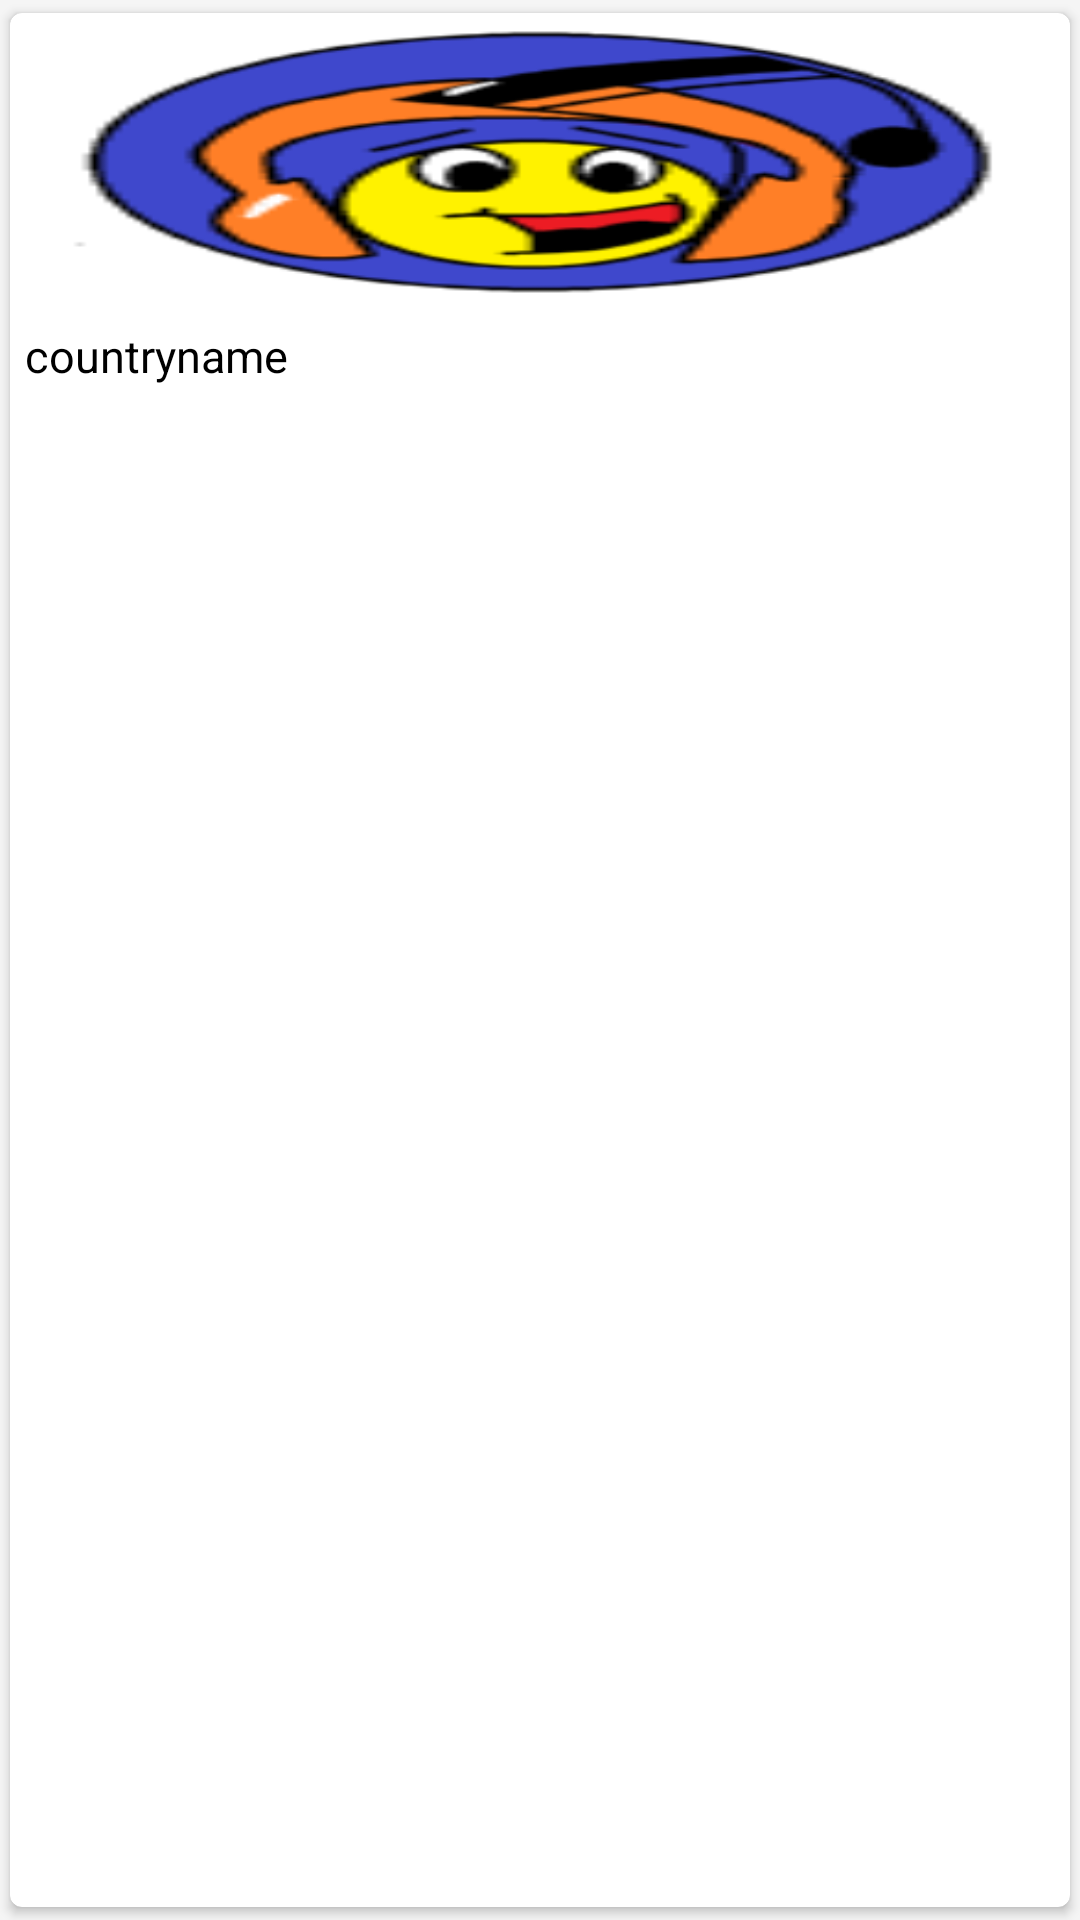

Android layout source for this screen:
<!-- AndroidManifest.xml: application theme Theme.DesignDemo -->
<!-- res/layout/card_view_list.xml -->
<android.support.v7.widget.CardView
    xmlns:card_view="http://schemas.android.com/apk/res-auto"
    xmlns:android="http://schemas.android.com/apk/res/android"
    android:id="@+id/card_view"
    android:layout_width="wrap_content"
    android:layout_height="160dp"
    card_view:cardUseCompatPadding="true"
    card_view:cardCornerRadius="4dp"
    android:layout_marginBottom="16dp">
    <LinearLayout
        android:layout_width="match_parent"
        android:layout_height="match_parent"
        android:orientation="vertical">
        <ImageView
            android:id="@+id/country_photo"
            android:layout_width="match_parent"
            android:layout_height="100dp"
            android:contentDescription="@string/action_settings"
            android:src="@drawable/ic_launcher"
            android:scaleType="fitXY"
            android:background="?attr/selectableItemBackgroundBorderless"
            android:clickable="true"
            android:adjustViewBounds="true"
            />
        <TextView
            android:id="@+id/country_name"
            android:layout_width="match_parent"
            android:layout_height="60dp"
            android:textSize="15sp"
            android:text="countryname"
            android:textColor="#000000"
            android:layout_below="@+id/country_photo"
            android:paddingBottom="4dp"
            android:background="?attr/selectableItemBackgroundBorderless"
            android:clickable="true"
            android:paddingLeft="5dp"
            android:paddingTop="4dp"
            android:layout_alignParentBottom="true"
            />
    </LinearLayout>
</android.support.v7.widget.CardView>
<!-- resources referenced by this layout -->
<resources>
  <!-- drawable ic_launcher: png bitmap (drawable-hdpi, 6351 bytes) -->
  <string name="action_settings">Settings</string>
  <style name="Theme.DesignDemo" parent="Base.Theme.DesignDemo" />
  <style name="Base.Theme.DesignDemo" parent="Theme.AppCompat.Light.NoActionBar">
          <item name="colorPrimary">#292731</item>
  
          <item name="colorPrimaryDark">#272a31</item>
          
          <item name="colorAccent">#FF4081</item>
          <item name="colorButtonNormal">@color/primary</item>
          <item name="android:windowBackground">@color/window_background</item>
      </style>
  <color name="primary">#942560</color>
  <color name="window_background">#FFF5F5F5</color>
</resources>
